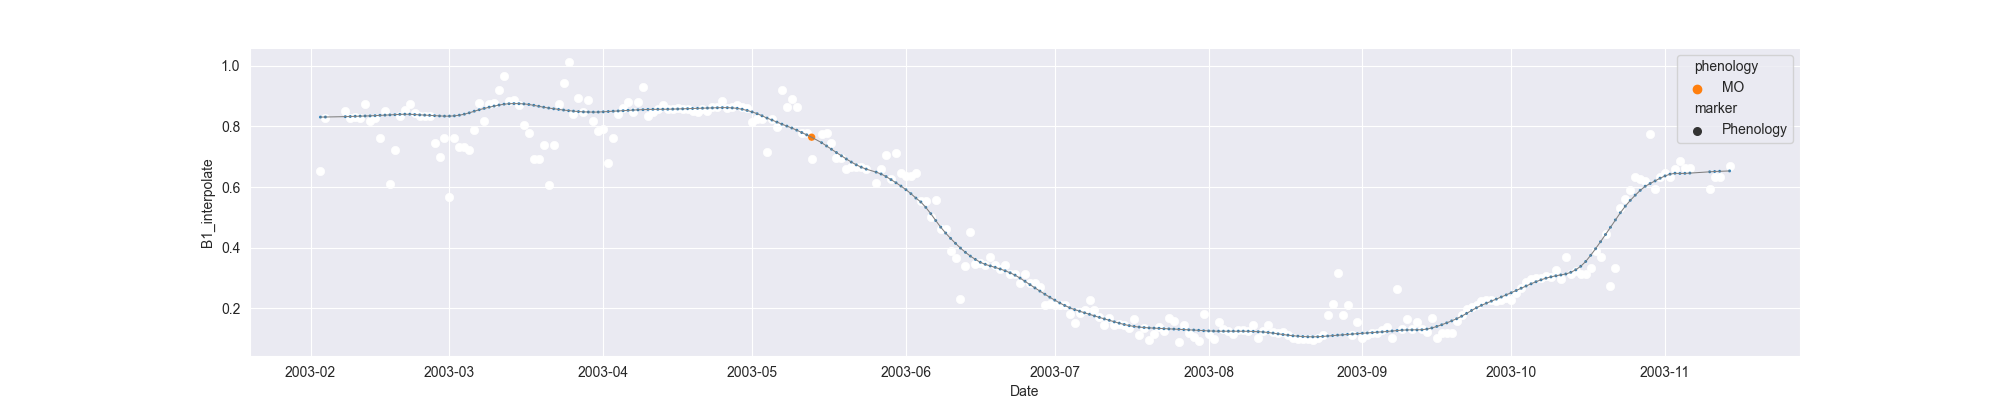

The data file committed next to this chart (first rows):
system:time_start, B1, B1_interpolate, B1_phenology
2003-02-03, 0.6522, 0.6522, 
2003-02-04, 0.8284, 0.8284, 
2003-02-05, , , 
2003-02-06, , , 
2003-02-07, , , 
2003-02-08, , 0.8509, 
2003-02-09, , 0.8284, 
2003-02-10, , 0.8295, 
2003-02-11, , 0.8284, 
2003-02-12, 0.8735, 0.8735, 
2003-02-13, , 0.8171, 
2003-02-14, , 0.8278, 
2003-02-15, 0.7606, 0.7606, 
2003-02-16, 0.8492, 0.8492, 
2003-02-17, 0.6103, 0.6103, 
2003-02-18, , 0.7229, 
2003-02-19, 0.8356, 0.8356, 
2003-02-20, , 0.855, 
2003-02-21, 0.8744, 0.8744, 
2003-02-22, 0.8441, 0.8441, 
2003-02-23, 0.8337, 0.8337, 
2003-02-24, 0.833, 0.833, 
2003-02-25, , 0.833, 
2003-02-26, , 0.7445, 
2003-02-27, , 0.6998, 
2003-02-28, , 0.7629, 
2003-03-01, 0.5667, 0.5667, 
2003-03-02, , 0.7607, 
2003-03-03, , 0.7334, 
2003-03-04, , 0.7333, 
2003-03-05, , 0.7222, 
2003-03-06, , 0.7885, 
2003-03-07, , 0.8777, 
2003-03-08, , 0.819, 
2003-03-09, , 0.8746, 
2003-03-10, 0.8777, 0.8777, 
2003-03-11, , 0.9212, 
2003-03-12, 0.9646, 0.9646, 
2003-03-13, , 0.8829, 
2003-03-14, , 0.8881, 
2003-03-15, , 0.8716, 
2003-03-16, , 0.8036, 
2003-03-17, 0.7785, 0.7785, 
2003-03-18, , 0.6925, 
2003-03-19, , 0.6925, 
2003-03-20, , 0.7378, 
2003-03-21, 0.6064, 0.6064, 
2003-03-22, , 0.7394, 
2003-03-23, 0.8724, 0.8724, 
2003-03-24, , 0.9422, 
2003-03-25, 1.012, 1.012, 
2003-03-26, 0.8423, 0.8423, 
2003-03-27, 0.8922, 0.8922, 
2003-03-28, 0.8473, 0.8473, 
2003-03-29, 0.8874, 0.8874, 
2003-03-30, , 0.8181, 
2003-03-31, , 0.7836, 
2003-04-01, , 0.7907, 
2003-04-02, 0.6799, 0.6799, 
2003-04-03, , 0.7608, 
... 225 more rows
